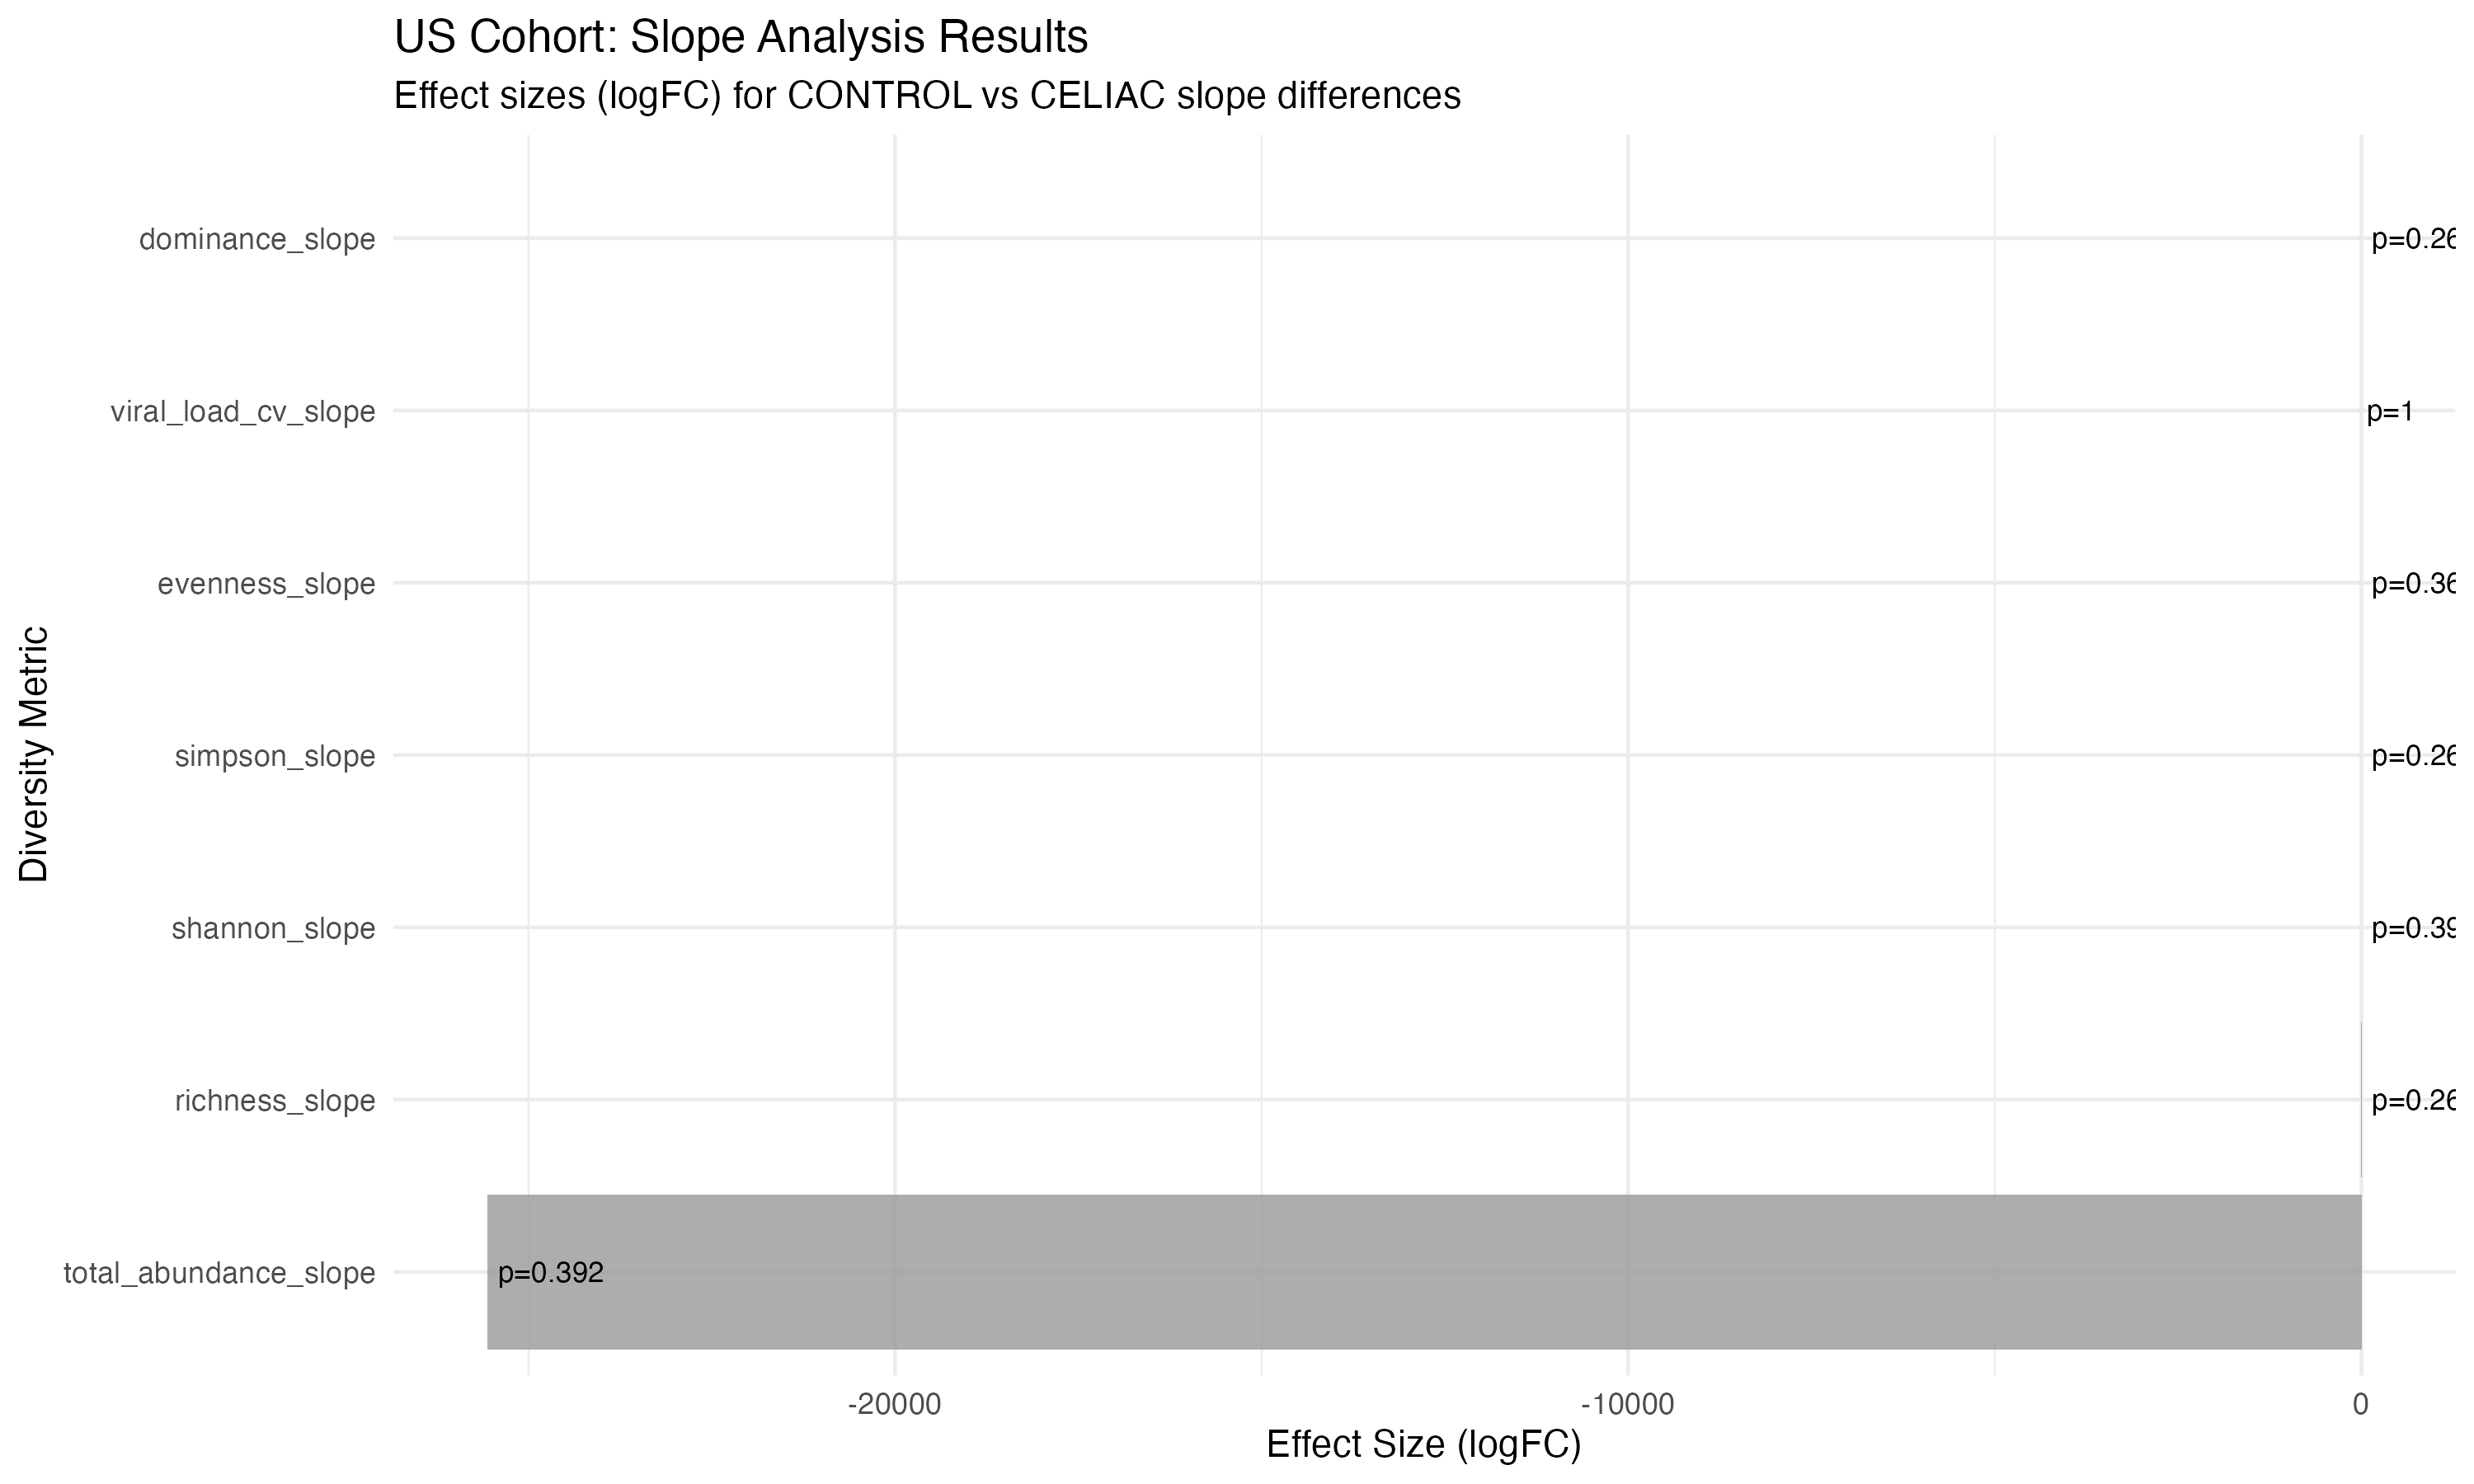

Values plotted in this chart, from the file beside it:
, logFC, AveExpr, t, P.Value, adj.P.Val, B
richness_slope, -3.171, 1.689, -1.784, 0.08956, 0.2672, -9.291
simpson_slope, -0.007582, 0.005472, -1.65, 0.1145, 0.2672, -9.501
dominance_slope, 0.007582, -0.005472, 1.65, 0.1145, 0.2672, -9.501
evenness_slope, -0.00504, 0.002715, -1.293, 0.2106, 0.3685, -9.998
shannon_slope, -0.02114, 0.01902, -1.105, 0.2823, 0.3918, -10.22
total_abundance_slope, -25563, -15630, -0.9861, 0.3358, 0.3918, -10.34
viral_load_cv_slope, -4.9763244829146e-19, -1.57787113848154e-18, -2.98047488040248e-14, 1, 1, -10.84
